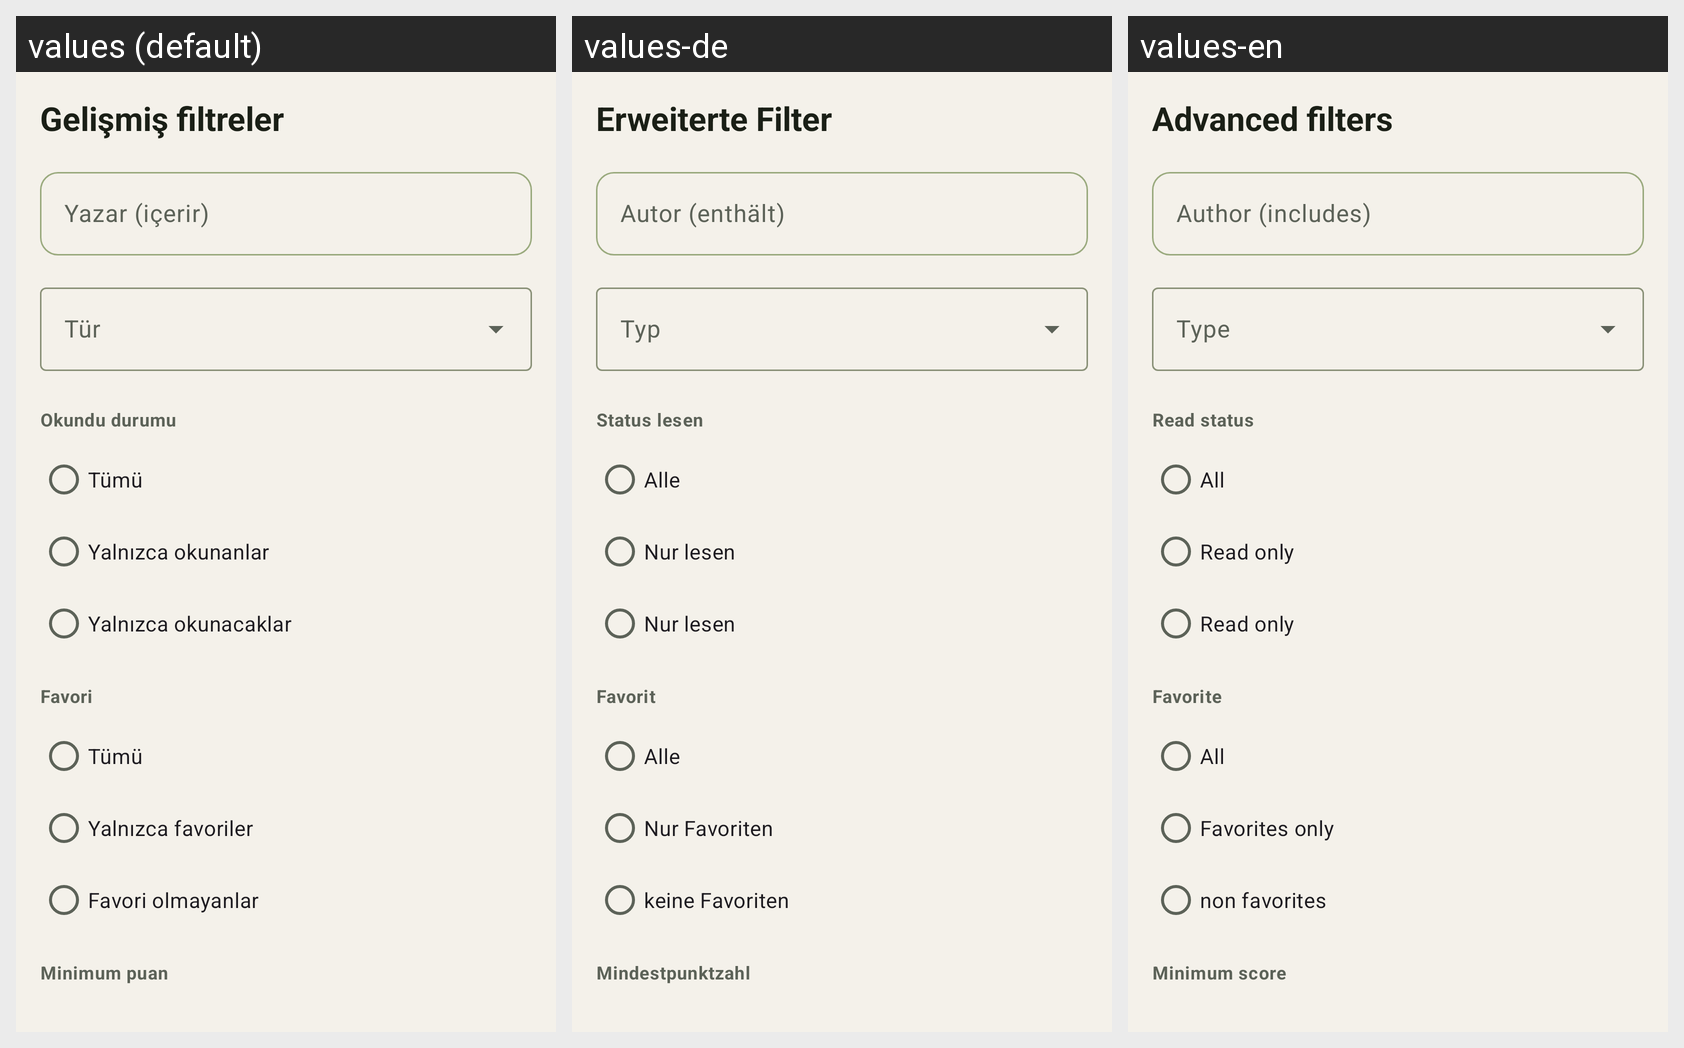

Locale-by-locale string values for the Android screen shown in this grid:
Android screen res/layout/bottom_sheet_library_filters.xml rendered under 3 locales, left to right: values (default), values-de, values-en. Device: Nexus 5 (rendered at 1080×1920; each locale shown at half size, 540×960, under a caption strip naming it); theme Theme.DijitalRaf.
Strings drawn on this screen, with the default value and each locale's value (text and hints the layout hard-codes, and strings that could not be matched under every locale, appear in the picture but are not listed):

library_filter_sheet_title
  values: Gelişmiş filtreler
  values-de: Erweiterte Filter
  values-en: Advanced filters

library_filter_author
  values: Yazar (içerir)
  values-de: Autor (enthält)
  values-en: Author (includes)

library_filter_genre
  values: Tür
  values-de: Typ
  values-en: Type

library_filter_read
  values: Okundu durumu
  values-de: Status lesen
  values-en: Read status

library_filter_read_all
  values: Tümü
  values-de: Alle
  values-en: All

library_filter_read_yes
  values: Yalnızca okunanlar
  values-de: Nur lesen
  values-en: Read only

library_filter_read_no
  values: Yalnızca okunacaklar
  values-de: Nur lesen
  values-en: Read only

library_filter_favorite
  values: Favori
  values-de: Favorit
  values-en: Favorite

library_filter_fav_all
  values: Tümü
  values-de: Alle
  values-en: All

library_filter_fav_yes
  values: Yalnızca favoriler
  values-de: Nur Favoriten
  values-en: Favorites only

library_filter_fav_no
  values: Favori olmayanlar
  values-de: keine Favoriten
  values-en: non favorites

library_filter_stars
  values: Minimum puan
  values-de: Mindestpunktzahl
  values-en: Minimum score
